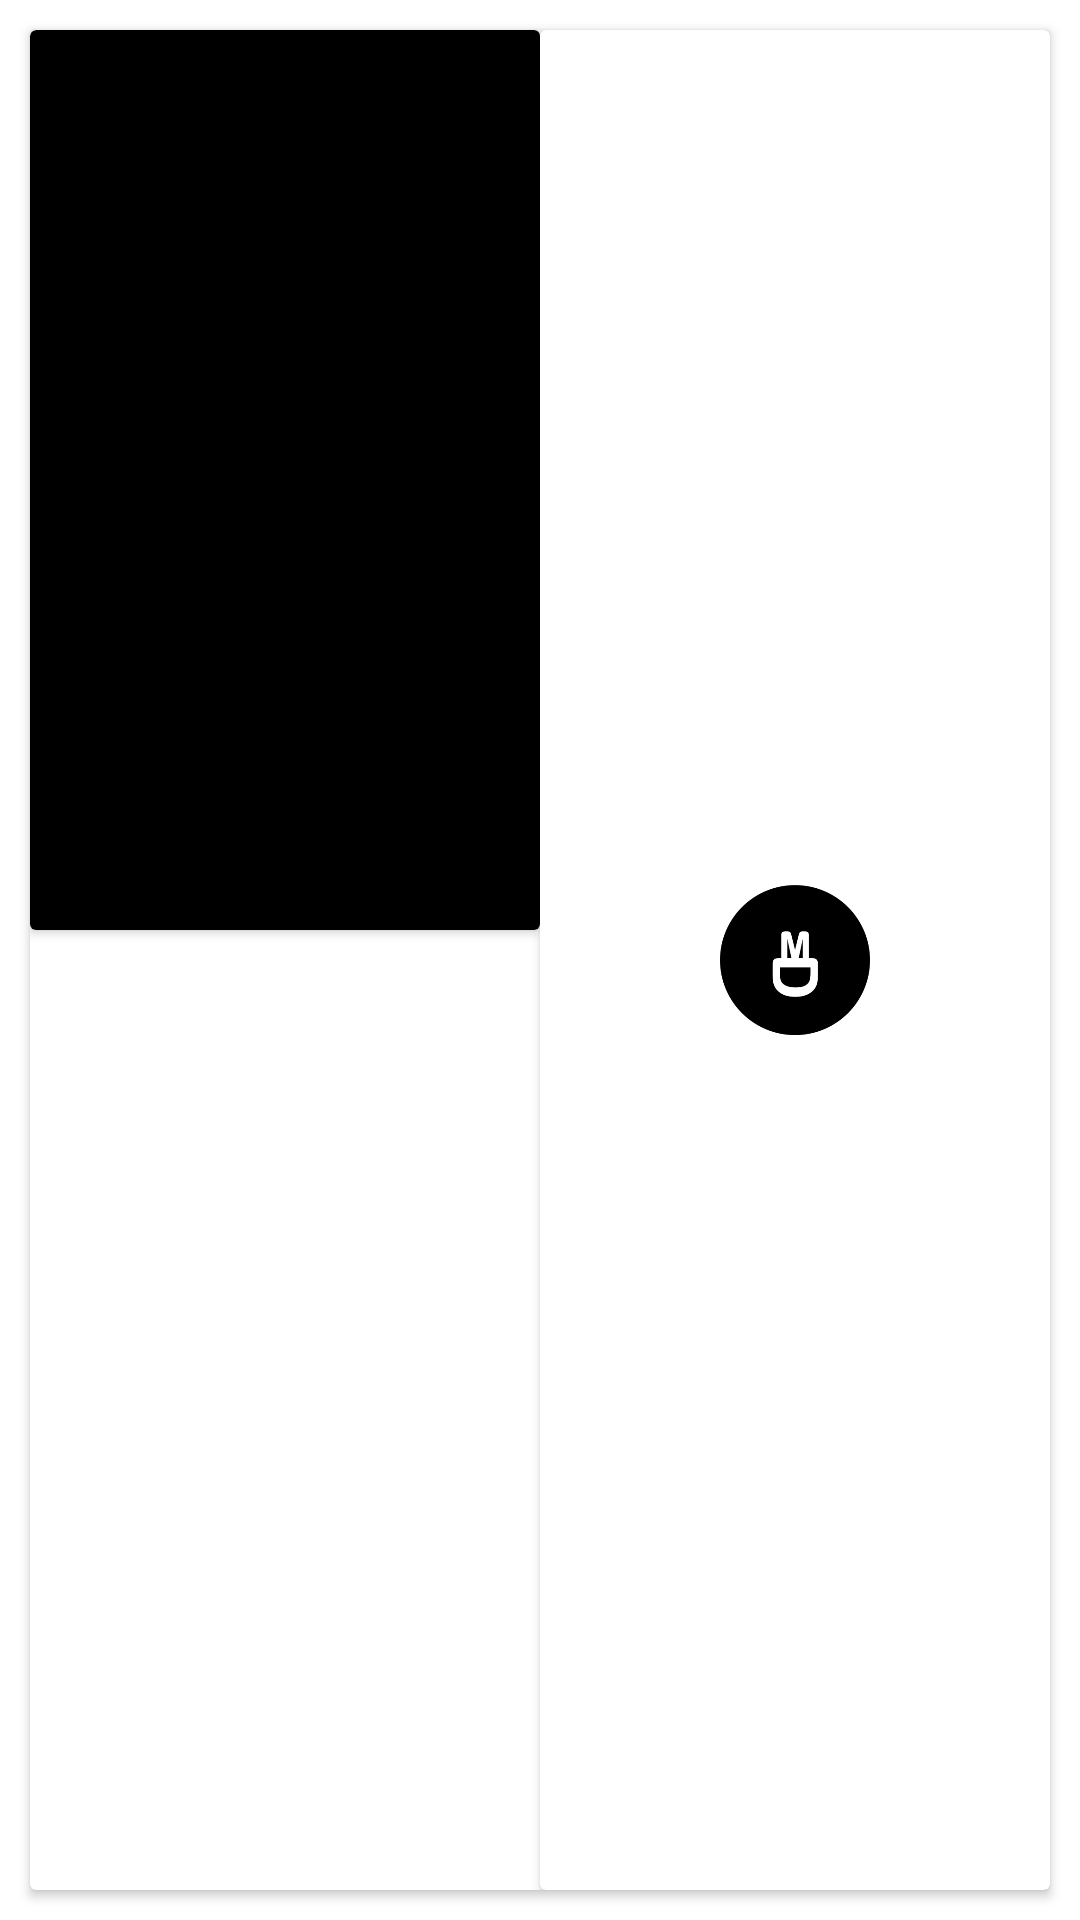

Here is an Android app screen rendered from its layout file. Give the layout XML and the strings, colors and styles it references.
<!-- AndroidManifest.xml: application theme Theme.MDAnalysis -->
<!-- res/layout/custom_md_image_ai_card.xml -->
<?xml version="1.0" encoding="utf-8"?>
<LinearLayout xmlns:android="http://schemas.android.com/apk/res/android"
    xmlns:tools="http://schemas.android.com/tools"
    android:layout_width="match_parent"
    android:layout_height="wrap_content"
    xmlns:app="http://schemas.android.com/apk/res-auto"
    android:orientation="vertical">

    <androidx.cardview.widget.CardView
        android:layout_width="match_parent"
        android:layout_height="match_parent"
        android:layout_marginHorizontal="20dp"
        android:layout_marginBottom="10dp"
        android:layout_margin="10dp"
        android:elevation="10dp">

        <LinearLayout
            android:layout_width="match_parent"
            android:layout_height="match_parent"
            android:orientation="horizontal">

            <androidx.cardview.widget.CardView
                android:layout_width="0dp"
                android:layout_height="300dp"
                android:layout_weight="1">

                <androidx.constraintlayout.widget.ConstraintLayout
                    android:layout_width="match_parent"
                    android:layout_height="match_parent"
                    android:background="@color/black">


                    <ImageView
                        android:id="@+id/custom_md_image_iv"
                        android:layout_width="wrap_content"
                        android:layout_height="300dp"
                        android:scaleType="fitCenter"
                        android:adjustViewBounds="true"
                        android:padding="10dp"
                        app:layout_constraintBottom_toBottomOf="parent"
                        app:layout_constraintEnd_toEndOf="parent"
                        app:layout_constraintStart_toStartOf="parent"
                        app:layout_constraintTop_toTopOf="parent"
                        tools:srcCompat="@tools:sample/avatars" />
                </androidx.constraintlayout.widget.ConstraintLayout>
            </androidx.cardview.widget.CardView>

            <androidx.cardview.widget.CardView
                android:layout_width="0dp"
                android:layout_height="match_parent"
                android:layout_weight="1" >

                <androidx.constraintlayout.widget.ConstraintLayout
                    android:layout_width="match_parent"
                    android:layout_height="match_parent">

                    <ImageView
                        android:id="@+id/imageView2"
                        android:layout_width="50dp"
                        android:layout_height="wrap_content"
                        app:layout_constraintBottom_toBottomOf="parent"
                        app:layout_constraintEnd_toEndOf="parent"
                        app:layout_constraintStart_toStartOf="parent"
                        app:layout_constraintTop_toTopOf="parent"
                        app:srcCompat="@mipmap/md_icon_foreground" />
                </androidx.constraintlayout.widget.ConstraintLayout>
            </androidx.cardview.widget.CardView>


        </LinearLayout>
    </androidx.cardview.widget.CardView>

</LinearLayout>
<!-- resources referenced by this layout -->
<resources>
  <color name="black">#FF000000</color>
  <!-- mipmap md_icon_foreground: webp bitmap (mipmap-hdpi, 1944 bytes) -->
  <style name="Theme.MDAnalysis" parent="Theme.MaterialComponents.DayNight.DarkActionBar">
          
          <item name="colorPrimary">@color/menu_selection_color</item>
          <item name="colorPrimaryVariant">@color/status_bar_color</item>
          <item name="colorOnPrimary">@color/white</item>
          
          <item name="colorSecondary">@color/teal_200</item>
          <item name="colorSecondaryVariant">@color/teal_700</item>
          <item name="colorOnSecondary">@color/black</item>
          
          <item name="android:statusBarColor">?attr/colorPrimaryVariant</item>
          
      </style>
  <color name="menu_selection_color">#FF000000</color>
  <color name="status_bar_color">#FF000000</color>
  <color name="white">#FFFFFFFF</color>
  <color name="teal_200">#FF03DAC5</color>
  <color name="teal_700">#FF018786</color>
</resources>
